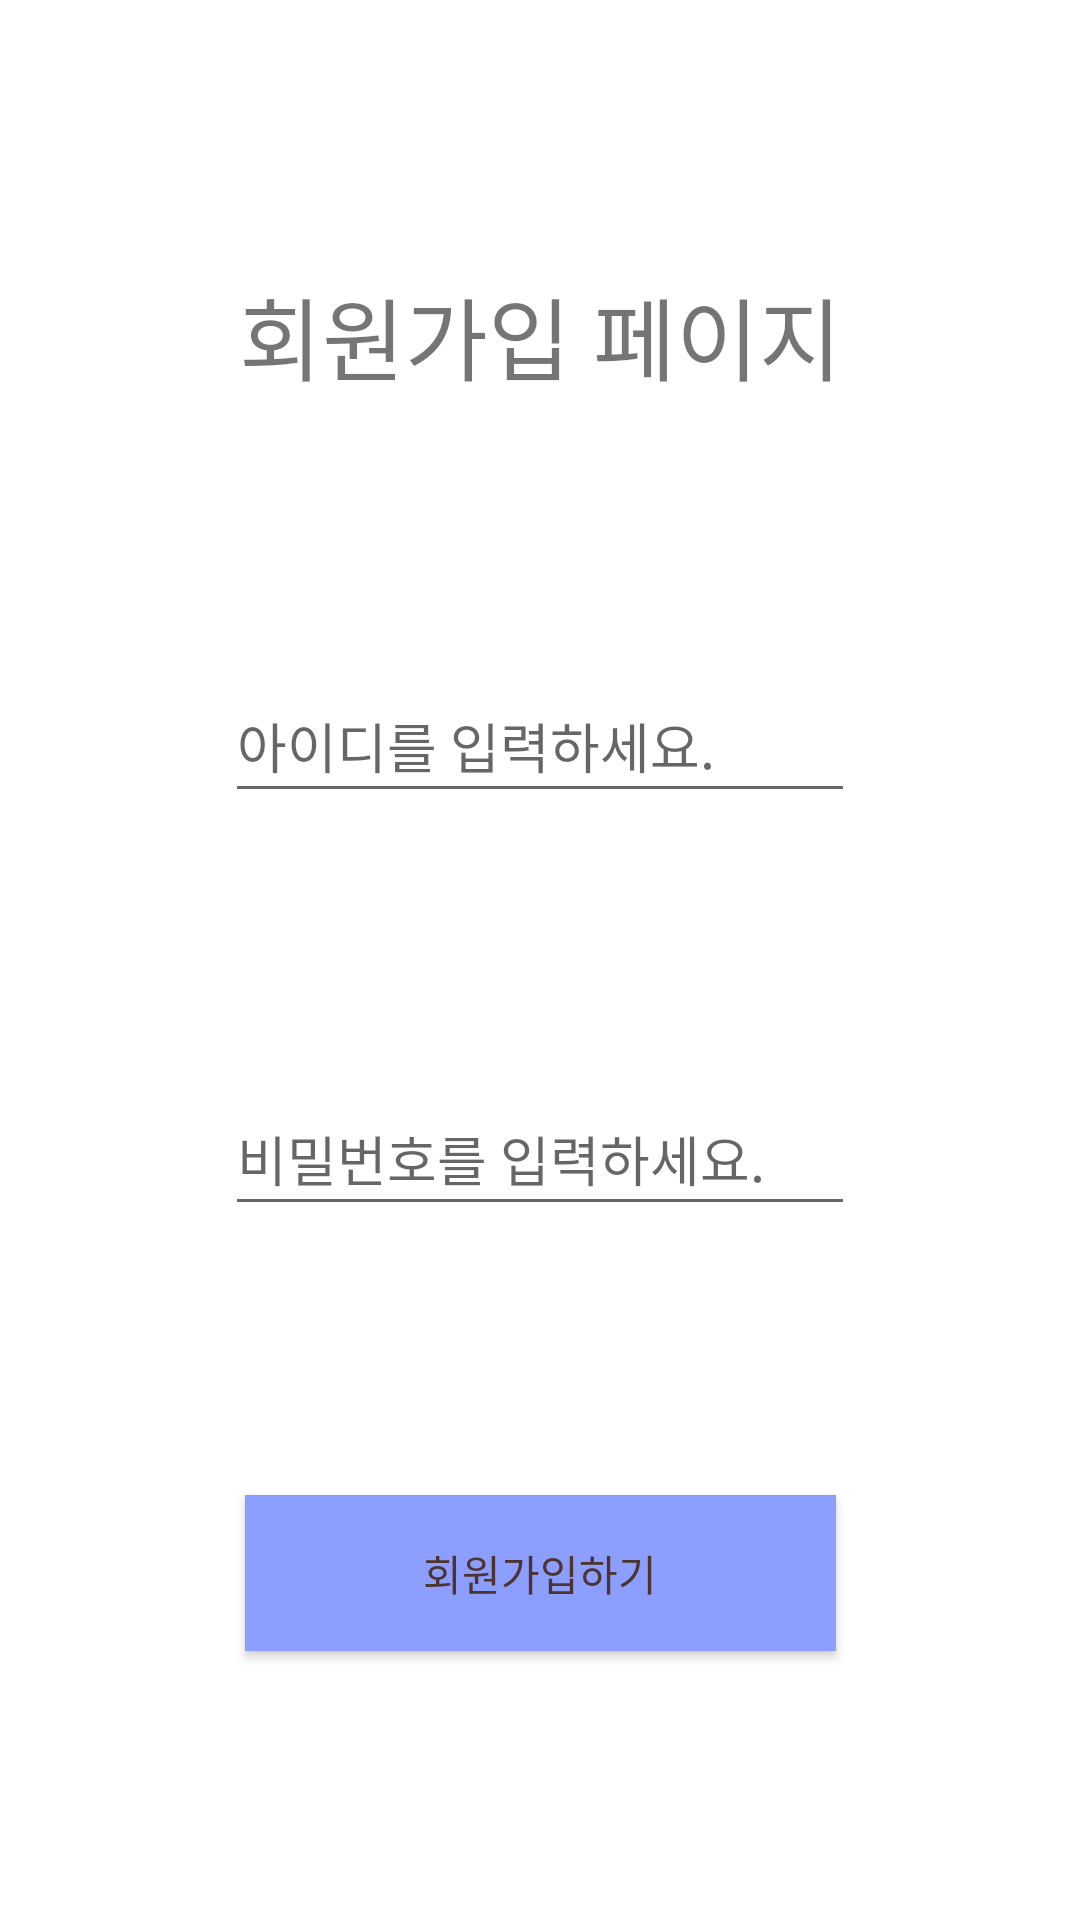

Write the Android layout XML for this screen, with the resource values it uses.
<!-- AndroidManifest.xml: application theme Theme.SoGong -->
<!-- res/layout/activity_join.xml -->
<?xml version="1.0" encoding="utf-8"?>
<androidx.constraintlayout.widget.ConstraintLayout xmlns:android="http://schemas.android.com/apk/res/android"
    xmlns:app="http://schemas.android.com/apk/res-auto"
    xmlns:tools="http://schemas.android.com/tools"
    android:id="@+id/linearLayout"
    android:layout_width="match_parent"
    android:layout_height="match_parent">

    <Button
        android:id="@+id/join_button"
        android:layout_width="197dp"
        android:layout_height="52dp"
        android:background="#8C9EFF"
        android:text="회원가입하기"
        android:textColor="#4E342E"
        app:layout_constraintBottom_toBottomOf="parent"
        app:layout_constraintEnd_toEndOf="parent"
        app:layout_constraintHorizontal_bias="0.5"
        app:layout_constraintStart_toStartOf="parent"
        app:layout_constraintTop_toBottomOf="@+id/passwd_et" />

    <EditText
        android:id="@+id/passwd_et"
        android:layout_width="wrap_content"
        android:layout_height="wrap_content"
        android:ems="10"
        android:hint="비밀번호를 입력하세요."
        android:inputType="textPassword"
        android:minHeight="48dp"
        app:layout_constraintBottom_toTopOf="@+id/join_button"
        app:layout_constraintEnd_toEndOf="parent"
        app:layout_constraintHorizontal_bias="0.5"
        app:layout_constraintStart_toStartOf="parent"
        app:layout_constraintTop_toBottomOf="@+id/userid_et" />

    <EditText
        android:id="@+id/userid_et"
        android:layout_width="wrap_content"
        android:layout_height="wrap_content"
        android:ems="10"
        android:hint="아이디를 입력하세요."
        android:inputType="textPersonName"
        android:minHeight="48dp"
        android:text=""
        app:layout_constraintBottom_toTopOf="@+id/passwd_et"
        app:layout_constraintEnd_toEndOf="parent"
        app:layout_constraintHorizontal_bias="0.5"
        app:layout_constraintStart_toStartOf="parent"
        app:layout_constraintTop_toBottomOf="@+id/textView" />

    <TextView
        android:id="@+id/textView"
        android:layout_width="wrap_content"
        android:layout_height="wrap_content"
        android:text="회원가입 페이지"
        android:textSize="30sp"
        app:layout_constraintBottom_toTopOf="@+id/userid_et"
        app:layout_constraintEnd_toEndOf="parent"
        app:layout_constraintHorizontal_bias="0.5"
        app:layout_constraintStart_toStartOf="parent"
        app:layout_constraintTop_toTopOf="parent" />
</androidx.constraintlayout.widget.ConstraintLayout>
<!-- resources referenced by this layout -->
<resources>
  <style name="Theme.SoGong" parent="Theme.MaterialComponents.DayNight.DarkActionBar">
          
          <item name="colorPrimary">@color/purple_500</item>
          <item name="colorPrimaryVariant">@color/purple_700</item>
          <item name="colorOnPrimary">@color/white</item>
          
          <item name="colorSecondary">@color/teal_200</item>
          <item name="colorSecondaryVariant">@color/teal_700</item>
          <item name="colorOnSecondary">@color/black</item>
          
          <item name="android:statusBarColor" tools:targetApi="l">?attr/colorPrimaryVariant</item>
          
      </style>
  <!-- not gathered from this repository: default colours our renderer supplied (Android Studio template values) -->
  <color name="purple_500">#FF6200EE</color>
  <color name="purple_700">#FF3700B3</color>
  <color name="teal_200">#FF03DAC5</color>
  <color name="teal_700">#FF018786</color>
  <color name="black">#FF000000</color>
  <color name="white">#FFFFFFFF</color>
</resources>
